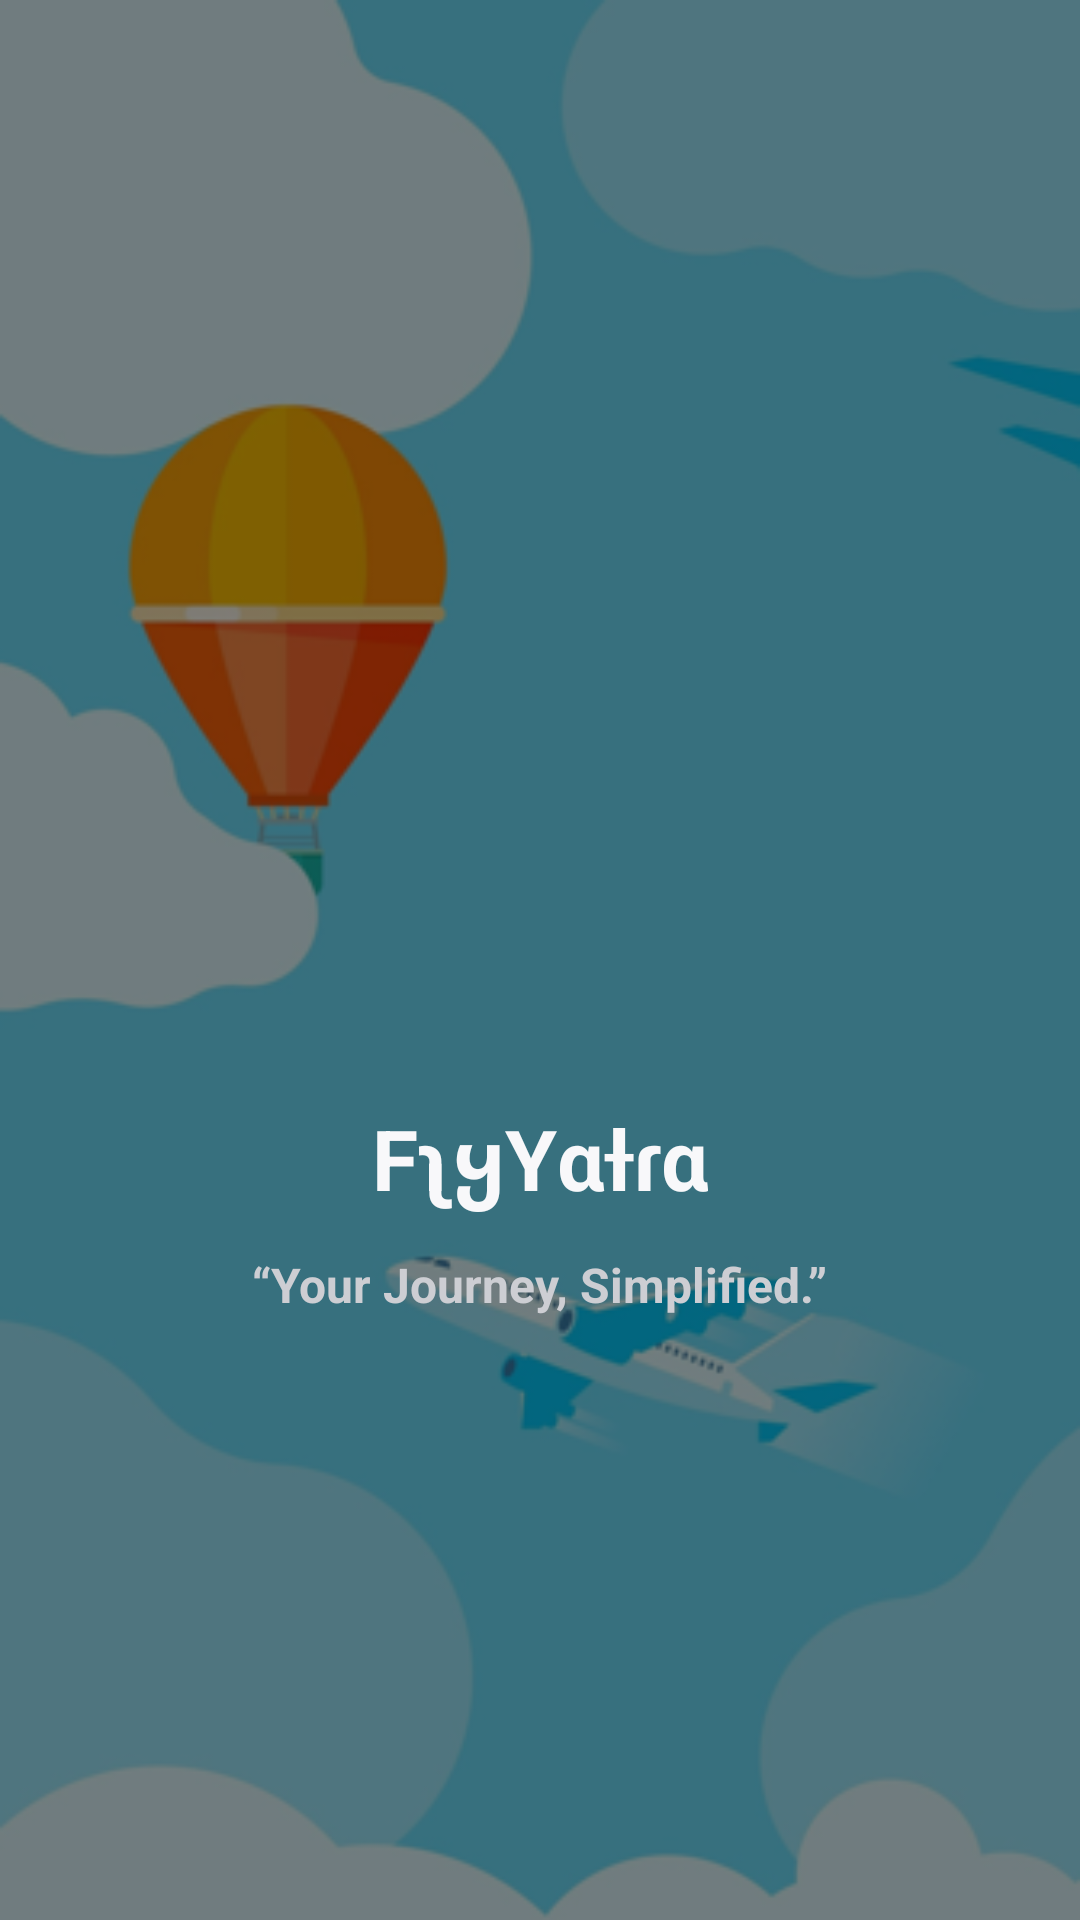

The Android layout XML behind this screen, and the referenced resources:
<!-- AndroidManifest.xml: application theme Theme.FlyYatra -->
<!-- res/layout/activity_splash.xml -->
<?xml version="1.0" encoding="utf-8"?>
<FrameLayout xmlns:android="http://schemas.android.com/apk/res/android"
    android:layout_width="match_parent"
    android:layout_height="match_parent"
    android:background="@drawable/splash_bg" >

    
    <ImageView
        android:id="@+id/bgImage"
        android:layout_width="match_parent"
        android:layout_height="match_parent"
        android:scaleType="centerCrop"
        />

    
    <View
        android:layout_width="match_parent"
        android:layout_height="match_parent"
        android:background="#80000000" />

    
    <LinearLayout
        android:layout_width="match_parent"
        android:layout_height="match_parent"
        android:gravity="center"
        android:orientation="vertical"
        android:padding="20dp">

        <ImageView
            android:id="@+id/logo"
            android:layout_width="150dp"
            android:layout_height="150dp"
            android:src="@drawable/flyyatra_logo"
            android:contentDescription="FlyYatra Logo" />

        <TextView
            android:layout_height="wrap_content"
            android:layout_width="wrap_content"
            android:id="@+id/appName"
            android:layout_below="@id/logo"
            android:layout_centerHorizontal="true"
            android:text="FʅყYαƚɾα"
            android:textSize="28sp"
            android:textStyle="bold"
            android:textColor="#F8F8FA"
            android:layout_marginTop="16dp" />
        <TextView
            android:layout_width="wrap_content"
            android:layout_height="wrap_content"
            android:id="@+id/thoughtText"
            android:layout_below="@id/appName"
            android:layout_centerHorizontal="true"
            android:layout_marginTop="12dp"
            android:text="“Your Journey, Simplified.”"
            android:textSize="16sp"
            android:textColor="#CDCED3"
            android:textStyle="bold"/>
    </LinearLayout>
</FrameLayout>
<!-- resources referenced by this layout -->
<resources>
  <!-- drawable splash_bg: png bitmap (drawable, 54025 bytes) -->
  <style name="Theme.FlyYatra" parent="Base.Theme.FlyYatra" />
  <style name="Base.Theme.FlyYatra" parent="Theme.Material3.DayNight.NoActionBar">
          
          
      </style>
</resources>
